Run: headless pygame with SDL's dummy video driver; simulated clock (each Clock.tick advances the game by its frame time, no real sleeping); random seed 0; keys injected as events and as key.get_pressed() state; mouse plan: one left click at the window centre at the start of phase 2, then a move to the lower-right quarter at the start of phase 3.
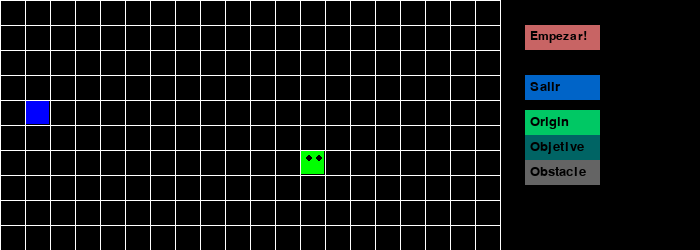
Frame 1 of 4 · flips 1–60 · no input
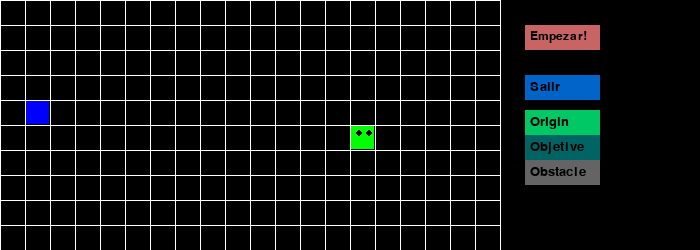
Frame 2 of 4 · flips 61–180 · clicked the window centre · tapped SPACE, RETURN · held RIGHT (→), D
Frame 3 of 4 · flips 181–300 · moved the mouse to the lower-right quarter · held DOWN (↓), S · screen unchanged from frame 2, image omitted
Frame 4 of 4 · flips 301–420 · held LEFT (←), A, UP (↑), W · screen unchanged from frame 3, image omitted

The pygame program that drew these frames:

import random
import pygame


class objetive(object):

    def __init__(self, start, color=(255, 0, 0)):
        self.pos = start
        self.color = color

    def move(self, pos):
        self.pos = pos

    def draw(self, surface):
        global rows, columns, width, height
        dis = width // rows
        i = self.pos[0]
        j = self.pos[1]
        pygame.draw.rect(surface, self.color, (i * dis + 1, j * dis + 1, dis - 2, dis - 2))


class obstacle(object):

    def __init__(self, pos, color):
        self.pos = pos
        self.color = color

    def draw(self, surface):
        global rows, columns, width, height
        dis = width // rows
        i = self.pos[0]
        j = self.pos[1]
        pygame.draw.rect(surface, self.color, (i * dis + 1, j * dis + 1, dis - 2, dis - 2))


class origin(object):

    def __init__(self, color, pos):
        self.color = color
        self.pos = pos

    def draw(self, surface, eyes=True):
        global rows, columns, width, height
        dis = width // rows
        i = self.pos[0]
        j = self.pos[1]
        pygame.draw.rect(surface, self.color, (i * dis + 1, j * dis + 1, dis - 2, dis - 2))
        if eyes:
            centre = dis // 2
            radius = 3
            circleMiddle = (i * dis + centre - radius, j * dis + 8)
            circleMiddle2 = (i * dis + dis - radius * 2, j * dis + 8)
            pygame.draw.circle(surface, (0, 0, 0), circleMiddle, radius)
            pygame.draw.circle(surface, (0, 0, 0), circleMiddle2, radius)

    def move(self, pos):
        self.pos = pos


def drawGrid(w, rows, columns, surface):
    sizeBtwn = w // rows

    x = 0
    y = 0
    pygame.draw.line(surface, (255, 255, 255), (x, 0), (x, w))
    for l in range(rows):
        x = x + sizeBtwn
        pygame.draw.line(surface, (255, 255, 255), (x, 0), (x, w))

    pygame.draw.line(surface, (255, 255, 255), (0, y), (w, y))
    for l in range(columns):
        y = y + sizeBtwn
        pygame.draw.line(surface, (255, 255, 255), (0, y), (w, y))
    y = y + sizeBtwn
    pygame.draw.line(surface, (255, 255, 255), (0, y), (w, y))


def redrawWindow(surface):
    global rows, width, columns, origin, objetive, list_obs, start, quit, ori_btn, obj_btn, obs_btn

    surface.fill((0, 0, 0))
    origin.draw(surface)
    objetive.draw(surface)
    for ob in list_obs:
        ob.draw(surface)

    pygame.draw.rect(surface, (200, 100, 100), start)
    surface.blit(pygame.font.SysFont('calibri', 18).render("Empezar!", 1, (0, 0, 0)), (width + 30, 30))

    pygame.draw.rect(surface, (0, 100, 200), quit)
    surface.blit(pygame.font.SysFont('calibri', 20).render("Salir", 1, (0, 0, 0)), (width + 30, 80))

    pygame.draw.rect(surface, (0, 200, 100), ori_btn)
    surface.blit(pygame.font.SysFont('calibri', 20).render("Origin", 1, (0, 0, 0)), (width + 30, 115))

    pygame.draw.rect(surface, (0, 100, 100), obj_btn)
    surface.blit(pygame.font.SysFont('calibri', 20).render("Objetive", 1, (0, 0, 0)), (width + 30, 140))

    pygame.draw.rect(surface, (100, 100, 100), obs_btn)
    surface.blit(pygame.font.SysFont('calibri', 20).render("Obstacle", 1, (0, 0, 0)), (width + 30, 165))

    drawGrid(width, rows, columns, surface)
    pygame.display.update()


def randomPos(rows, columns):
    x = random.randrange(rows)
    y = random.randrange(columns)
    return x, y


def main():
    global width, height, rows, columns, origin, objetive, list_obs, play, start, quit, ori_btn, obj_btn, obs_btn

    cell_size = 25
    rows = 20
    columns = 10
    height = cell_size * columns
    width = cell_size * rows

    start = pygame.Rect(width + 25, 25, 75, 25)
    quit = pygame.Rect(width + 25, 75, 75, 25)
    list_obs = []

    ori_btn = pygame.Rect(width + 25, 110, 75, 25)
    obj_btn = pygame.Rect(width + 25, 135, 75, 25)
    obs_btn = pygame.Rect(width + 25, 160, 75, 25)

    origin = origin((0, 255, 0), randomPos(rows, columns))
    objetive = objetive(randomPos(rows, columns), color=(0, 0, 255))
    flag = True
    play = False

    ori = True
    obj = False
    obs = False

    pygame.init()
    win = pygame.display.set_mode((width + 200, height))

    clock = pygame.time.Clock()

    poss = [(1, 1), (1, 2), (1, 3)]

    while flag:
        pygame.time.delay(50)
        clock.tick(10)

        for ev in pygame.event.get():

            if ev.type == pygame.QUIT:
                flag = False
                pygame.quit()

            elif ev.type == pygame.MOUSEBUTTONDOWN:
                mouse_pos = ev.pos
                if start.collidepoint(mouse_pos):
                    print("Start")
                    play = True

                elif quit.collidepoint(mouse_pos):
                    print("quit")
                    flag = False
                    pygame.quit()
                elif ori_btn.collidepoint(mouse_pos):
                    ori = True
                    obj = False
                    obs = False
                elif obj_btn.collidepoint(mouse_pos):
                    ori = False
                    obj = True
                    obs = False
                elif obs_btn.collidepoint(mouse_pos):
                    ori = False
                    obj = False
                    obs = True
                else:
                    print(mouse_pos[0] // cell_size, mouse_pos[1] // cell_size)
                    if ori:
                        origin.move((mouse_pos[0] // cell_size, mouse_pos[1] // cell_size))
                    elif obj:
                        objetive.move((mouse_pos[0] // cell_size, mouse_pos[1] // cell_size))
                    elif obs:
                        list_obs.append(obstacle((mouse_pos[0] // cell_size, mouse_pos[1] // cell_size), (255, 0, 0)))
        if play and poss:
            origin.move(poss.pop())
        if flag:
            redrawWindow(win)

    pass


main()
